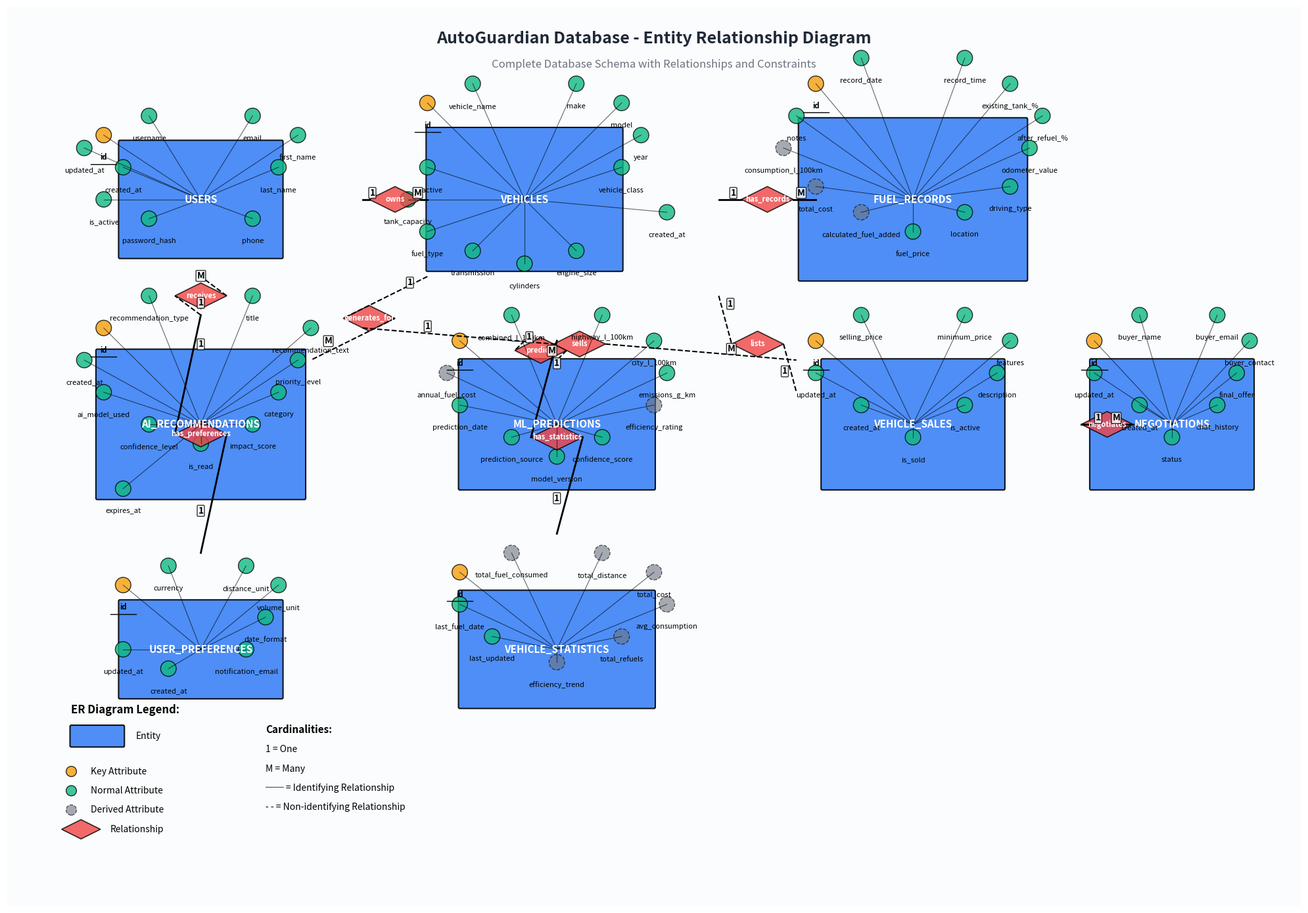
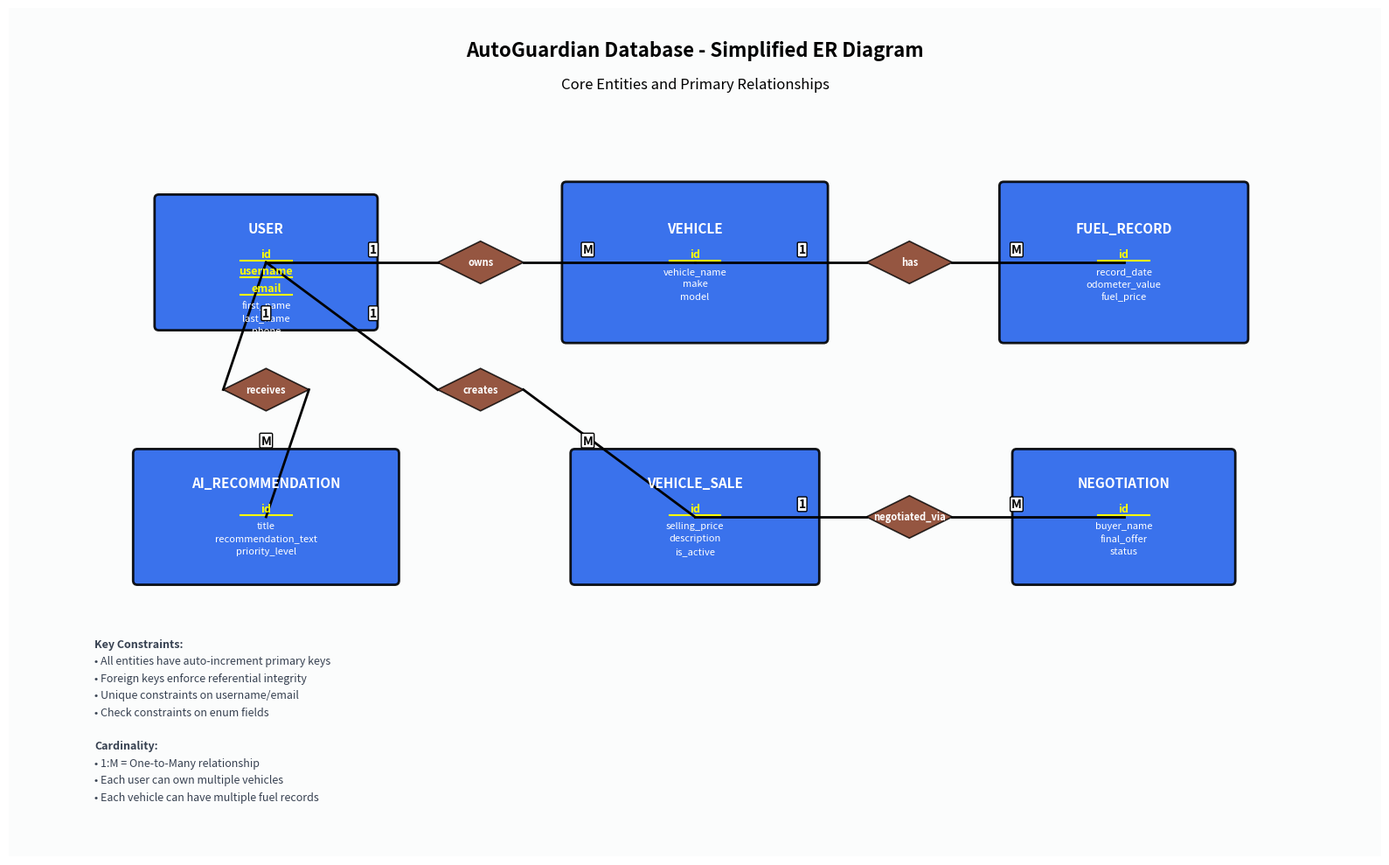

The script that saved these images, in order:
#!/usr/bin/env python3
"""
AutoGuardian Fuel Management System - ER Diagram Generator
This script generates comprehensive Entity-Relationship diagrams for the database schema.
"""

import matplotlib.pyplot as plt
import matplotlib.patches as patches
from matplotlib.patches import FancyBboxPatch, Polygon, Circle, Rectangle
import numpy as np

def create_comprehensive_er_diagram():
    """Generate comprehensive ER diagram with all entities and relationships"""
    
    fig, ax = plt.subplots(1, 1, figsize=(20, 14))
    ax.set_xlim(0, 20)
    ax.set_ylim(0, 14)
    ax.axis('off')
    
    # Set background
    ax.add_patch(Rectangle((0, 0), 20, 14, facecolor='#F8FAFC', alpha=0.5))
    
    # Title
    ax.text(10, 13.5, 'AutoGuardian Database - Entity Relationship Diagram', 
            ha='center', va='center', fontsize=18, fontweight='bold', color='#1F2937')
    ax.text(10, 13.1, 'Complete Database Schema with Relationships and Constraints', 
            ha='center', va='center', fontsize=12, style='italic', color='#6B7280')
    
    # Define colors
    colors = {
        'entity': '#3B82F6',        # Blue for entities
        'attribute': '#10B981',     # Green for attributes  
        'key_attr': '#F59E0B',      # Orange for key attributes
        'relationship': '#EF4444',  # Red for relationships
        'weak_entity': '#8B5CF6',   # Purple for weak entities
        'derived_attr': '#6B7280'   # Gray for derived attributes
    }
    
    # Define entities with their positions and attributes
    entities = {
        'users': {
            'pos': (3, 11),
            'size': (2.5, 1.8),
            'attributes': {
                'id': {'type': 'key', 'pos': (1.5, 12)},
                'username': {'type': 'normal', 'pos': (2.2, 12.3)},
                'email': {'type': 'normal', 'pos': (3.8, 12.3)},
                'first_name': {'type': 'normal', 'pos': (4.5, 12)},
                'last_name': {'type': 'normal', 'pos': (4.2, 11.5)},
                'phone': {'type': 'normal', 'pos': (3.8, 10.7)},
                'password_hash': {'type': 'normal', 'pos': (2.2, 10.7)},
                'is_active': {'type': 'normal', 'pos': (1.5, 11)},
                'created_at': {'type': 'normal', 'pos': (1.8, 11.5)},
                'updated_at': {'type': 'normal', 'pos': (1.2, 11.8)}
            }
        },
        
        'vehicles': {
            'pos': (8, 11),
            'size': (3, 2.2),
            'attributes': {
                'id': {'type': 'key', 'pos': (6.5, 12.5)},
                'vehicle_name': {'type': 'normal', 'pos': (7.2, 12.8)},
                'make': {'type': 'normal', 'pos': (8.8, 12.8)},
                'model': {'type': 'normal', 'pos': (9.5, 12.5)},
                'year': {'type': 'normal', 'pos': (9.8, 12)},
                'vehicle_class': {'type': 'normal', 'pos': (9.5, 11.5)},
                'engine_size': {'type': 'normal', 'pos': (8.8, 10.2)},
                'cylinders': {'type': 'normal', 'pos': (8, 10)},
                'transmission': {'type': 'normal', 'pos': (7.2, 10.2)},
                'fuel_type': {'type': 'normal', 'pos': (6.5, 10.5)},
                'tank_capacity': {'type': 'normal', 'pos': (6.2, 11)},
                'is_active': {'type': 'normal', 'pos': (6.5, 11.5)},
                'created_at': {'type': 'normal', 'pos': (10.2, 10.8)}
            }
        },
        
        'fuel_records': {
            'pos': (14, 11),
            'size': (3.5, 2.5),
            'attributes': {
                'id': {'type': 'key', 'pos': (12.5, 12.8)},
                'record_date': {'type': 'normal', 'pos': (13.2, 13.2)},
                'record_time': {'type': 'normal', 'pos': (14.8, 13.2)},
                'existing_tank_%': {'type': 'normal', 'pos': (15.5, 12.8)},
                'after_refuel_%': {'type': 'normal', 'pos': (16, 12.3)},
                'odometer_value': {'type': 'normal', 'pos': (15.8, 11.8)},
                'driving_type': {'type': 'normal', 'pos': (15.5, 11.2)},
                'location': {'type': 'normal', 'pos': (14.8, 10.8)},
                'fuel_price': {'type': 'normal', 'pos': (14, 10.5)},
                'calculated_fuel_added': {'type': 'derived', 'pos': (13.2, 10.8)},
                'total_cost': {'type': 'derived', 'pos': (12.5, 11.2)},
                'consumption_l_100km': {'type': 'derived', 'pos': (12, 11.8)},
                'notes': {'type': 'normal', 'pos': (12.2, 12.3)}
            }
        },
        
        'ai_recommendations': {
            'pos': (3, 7.5),
            'size': (3.2, 2.3),
            'attributes': {
                'id': {'type': 'key', 'pos': (1.5, 9)},
                'recommendation_type': {'type': 'normal', 'pos': (2.2, 9.5)},
                'title': {'type': 'normal', 'pos': (3.8, 9.5)},
                'recommendation_text': {'type': 'normal', 'pos': (4.7, 9)},
                'priority_level': {'type': 'normal', 'pos': (4.5, 8.5)},
                'category': {'type': 'normal', 'pos': (4.2, 8)},
                'impact_score': {'type': 'normal', 'pos': (3.8, 7.5)},
                'is_read': {'type': 'normal', 'pos': (3, 7.2)},
                'confidence_level': {'type': 'normal', 'pos': (2.2, 7.5)},
                'ai_model_used': {'type': 'normal', 'pos': (1.5, 8)},
                'created_at': {'type': 'normal', 'pos': (1.2, 8.5)},
                'expires_at': {'type': 'normal', 'pos': (1.8, 6.5)}
            }
        },
        
        'ml_predictions': {
            'pos': (8.5, 7.5),
            'size': (3, 2),
            'attributes': {
                'id': {'type': 'key', 'pos': (7, 8.8)},
                'combined_l_100km': {'type': 'normal', 'pos': (7.8, 9.2)},
                'highway_l_100km': {'type': 'normal', 'pos': (9.2, 9.2)},
                'city_l_100km': {'type': 'normal', 'pos': (10, 8.8)},
                'emissions_g_km': {'type': 'normal', 'pos': (10.2, 8.3)},
                'efficiency_rating': {'type': 'derived', 'pos': (10, 7.8)},
                'confidence_score': {'type': 'normal', 'pos': (9.2, 7.3)},
                'model_version': {'type': 'normal', 'pos': (8.5, 7)},
                'prediction_source': {'type': 'normal', 'pos': (7.8, 7.3)},
                'prediction_date': {'type': 'normal', 'pos': (7, 7.8)},
                'annual_fuel_cost': {'type': 'derived', 'pos': (6.8, 8.3)}
            }
        },
        
        'vehicle_sales': {
            'pos': (14, 7.5),
            'size': (2.8, 2),
            'attributes': {
                'id': {'type': 'key', 'pos': (12.5, 8.8)},
                'selling_price': {'type': 'normal', 'pos': (13.2, 9.2)},
                'minimum_price': {'type': 'normal', 'pos': (14.8, 9.2)},
                'features': {'type': 'normal', 'pos': (15.5, 8.8)},
                'description': {'type': 'normal', 'pos': (15.3, 8.3)},
                'is_active': {'type': 'normal', 'pos': (14.8, 7.8)},
                'is_sold': {'type': 'normal', 'pos': (14, 7.3)},
                'created_at': {'type': 'normal', 'pos': (13.2, 7.8)},
                'updated_at': {'type': 'normal', 'pos': (12.5, 8.3)}
            }
        },
        
        'negotiations': {
            'pos': (18, 7.5),
            'size': (2.5, 2),
            'attributes': {
                'id': {'type': 'key', 'pos': (16.8, 8.8)},
                'buyer_name': {'type': 'normal', 'pos': (17.5, 9.2)},
                'buyer_email': {'type': 'normal', 'pos': (18.7, 9.2)},
                'buyer_contact': {'type': 'normal', 'pos': (19.2, 8.8)},
                'final_offer': {'type': 'normal', 'pos': (19, 8.3)},
                'chat_history': {'type': 'normal', 'pos': (18.7, 7.8)},
                'status': {'type': 'normal', 'pos': (18, 7.3)},
                'created_at': {'type': 'normal', 'pos': (17.5, 7.8)},
                'updated_at': {'type': 'normal', 'pos': (16.8, 8.3)}
            }
        },
        
        'user_preferences': {
            'pos': (3, 4),
            'size': (2.5, 1.5),
            'attributes': {
                'id': {'type': 'key', 'pos': (1.8, 5)},
                'currency': {'type': 'normal', 'pos': (2.5, 5.3)},
                'distance_unit': {'type': 'normal', 'pos': (3.7, 5.3)},
                'volume_unit': {'type': 'normal', 'pos': (4.2, 5)},
                'date_format': {'type': 'normal', 'pos': (4, 4.5)},
                'notification_email': {'type': 'normal', 'pos': (3.7, 4)},
                'created_at': {'type': 'normal', 'pos': (2.5, 3.7)},
                'updated_at': {'type': 'normal', 'pos': (1.8, 4)}
            }
        },
        
        'vehicle_statistics': {
            'pos': (8.5, 4),
            'size': (3, 1.8),
            'attributes': {
                'id': {'type': 'key', 'pos': (7, 5.2)},
                'total_fuel_consumed': {'type': 'derived', 'pos': (7.8, 5.5)},
                'total_distance': {'type': 'derived', 'pos': (9.2, 5.5)},
                'total_cost': {'type': 'derived', 'pos': (10, 5.2)},
                'avg_consumption': {'type': 'derived', 'pos': (10.2, 4.7)},
                'total_refuels': {'type': 'derived', 'pos': (9.5, 4.2)},
                'efficiency_trend': {'type': 'derived', 'pos': (8.5, 3.8)},
                'last_updated': {'type': 'normal', 'pos': (7.5, 4.2)},
                'last_fuel_date': {'type': 'normal', 'pos': (7, 4.7)}
            }
        }
    }
    
    # Draw entities
    for entity_name, entity_data in entities.items():
        draw_entity(ax, entity_name, entity_data, colors)
    
    # Define relationships
    relationships = [
        {
            'name': 'owns',
            'from_entity': 'users',
            'to_entity': 'vehicles',
            'from_pos': (5.5, 11),
            'to_pos': (6.5, 11),
            'cardinality': ('1', 'M'),
            'type': 'identifying'
        },
        {
            'name': 'has_records',
            'from_entity': 'vehicles', 
            'to_entity': 'fuel_records',
            'from_pos': (11, 11),
            'to_pos': (12.5, 11),
            'cardinality': ('1', 'M'),
            'type': 'identifying'
        },
        {
            'name': 'receives',
            'from_entity': 'users',
            'to_entity': 'ai_recommendations', 
            'from_pos': (3, 9.2),
            'to_pos': (3, 9.8),
            'cardinality': ('1', 'M'),
            'type': 'non-identifying'
        },
        {
            'name': 'generates_for',
            'from_entity': 'vehicles',
            'to_entity': 'ai_recommendations',
            'from_pos': (6.5, 9.8),
            'to_pos': (4.7, 8.5),
            'cardinality': ('1', 'M'),
            'type': 'non-identifying'
        },
        {
            'name': 'predicts',
            'from_entity': 'vehicles',
            'to_entity': 'ml_predictions',
            'from_pos': (8, 8.8),
            'to_pos': (8.5, 8.5),
            'cardinality': ('1', 'M'),
            'type': 'non-identifying'
        },
        {
            'name': 'sells',
            'from_entity': 'users',
            'to_entity': 'vehicle_sales',
            'from_pos': (5.5, 9),
            'to_pos': (12.2, 8.5),
            'cardinality': ('1', 'M'),
            'type': 'non-identifying'
        },
        {
            'name': 'lists',
            'from_entity': 'vehicles',
            'to_entity': 'vehicle_sales',
            'from_pos': (11, 9.5),
            'to_pos': (12.2, 8),
            'cardinality': ('1', '1'),
            'type': 'non-identifying'
        },
        {
            'name': 'negotiates',
            'from_entity': 'vehicle_sales',
            'to_entity': 'negotiations',
            'from_pos': (16.8, 7.5),
            'to_pos': (17.2, 7.5),
            'cardinality': ('1', 'M'),
            'type': 'identifying'
        },
        {
            'name': 'has_preferences',
            'from_entity': 'users',
            'to_entity': 'user_preferences',
            'from_pos': (3, 9.2),
            'to_pos': (3, 5.5),
            'cardinality': ('1', '1'),
            'type': 'identifying'
        },
        {
            'name': 'has_statistics',
            'from_entity': 'vehicles',
            'to_entity': 'vehicle_statistics',
            'from_pos': (8.5, 8.8),
            'to_pos': (8.5, 5.8),
            'cardinality': ('1', '1'),
            'type': 'identifying'
        }
    ]
    
    # Draw relationships
    for rel in relationships:
        draw_relationship(ax, rel, colors)
    
    # Add legend
    legend_x = 1
    legend_y = 2.5
    ax.text(legend_x, legend_y + 0.5, 'ER Diagram Legend:', fontsize=12, fontweight='bold')
    
    # Entity legend
    draw_entity_box(ax, legend_x, legend_y, 0.8, 0.3, colors['entity'])
    ax.text(legend_x + 1, legend_y + 0.15, 'Entity', fontsize=10, va='center')
    
    # Key attribute legend
    draw_attribute_circle(ax, legend_x, legend_y - 0.4, 0.08, colors['key_attr'])
    ax.text(legend_x + 0.3, legend_y - 0.4, 'Key Attribute', fontsize=10, va='center')
    
    # Normal attribute legend
    draw_attribute_circle(ax, legend_x, legend_y - 0.7, 0.08, colors['attribute'])
    ax.text(legend_x + 0.3, legend_y - 0.7, 'Normal Attribute', fontsize=10, va='center')
    
    # Derived attribute legend
    draw_derived_attribute(ax, legend_x, legend_y - 1.0, 0.08, colors['derived_attr'])
    ax.text(legend_x + 0.3, legend_y - 1.0, 'Derived Attribute', fontsize=10, va='center')
    
    # Relationship legend
    draw_diamond(ax, legend_x + 0.15, legend_y - 1.3, 0.3, 0.15, colors['relationship'])
    ax.text(legend_x + 0.6, legend_y - 1.3, 'Relationship', fontsize=10, va='center')
    
    # Cardinality legend
    ax.text(legend_x + 3, legend_y + 0.2, 'Cardinalities:', fontsize=11, fontweight='bold')
    ax.text(legend_x + 3, legend_y - 0.1, '1 = One', fontsize=10)
    ax.text(legend_x + 3, legend_y - 0.4, 'M = Many', fontsize=10)
    ax.text(legend_x + 3, legend_y - 0.7, '── = Identifying Relationship', fontsize=10)
    ax.text(legend_x + 3, legend_y - 1.0, '- - = Non-identifying Relationship', fontsize=10)
    
    plt.tight_layout()
    return fig

def draw_entity(ax, name, entity_data, colors):
    """Draw an entity with its attributes"""
    pos = entity_data['pos']
    size = entity_data['size']
    attributes = entity_data['attributes']
    
    # Draw entity rectangle
    draw_entity_box(ax, pos[0] - size[0]/2, pos[1] - size[1]/2, size[0], size[1], colors['entity'])
    
    # Entity name
    ax.text(pos[0], pos[1], name.upper(), ha='center', va='center', 
            fontsize=11, fontweight='bold', color='white')
    
    # Draw attributes
    for attr_name, attr_data in attributes.items():
        attr_pos = attr_data['pos']
        attr_type = attr_data['type']
        
        if attr_type == 'key':
            draw_attribute_circle(ax, attr_pos[0], attr_pos[1], 0.12, colors['key_attr'])
            # Underline key attributes
            ax.text(attr_pos[0], attr_pos[1] - 0.35, attr_name, ha='center', va='center',
                   fontsize=8, fontweight='bold', style='italic')
            ax.plot([attr_pos[0] - 0.2, attr_pos[0] + 0.2], [attr_pos[1] - 0.45, attr_pos[1] - 0.45], 
                   color='black', linewidth=1)
        elif attr_type == 'derived':
            draw_derived_attribute(ax, attr_pos[0], attr_pos[1], 0.12, colors['derived_attr'])
            ax.text(attr_pos[0], attr_pos[1] - 0.35, attr_name, ha='center', va='center',
                   fontsize=8, style='italic')
        else:
            draw_attribute_circle(ax, attr_pos[0], attr_pos[1], 0.12, colors['attribute'])
            ax.text(attr_pos[0], attr_pos[1] - 0.35, attr_name, ha='center', va='center',
                   fontsize=8)
        
        # Connect attribute to entity
        ax.plot([attr_pos[0], pos[0]], [attr_pos[1], pos[1]], 
               color='black', linewidth=0.8, alpha=0.6)

def draw_entity_box(ax, x, y, width, height, color):
    """Draw entity box"""
    box = FancyBboxPatch((x, y), width, height,
                        boxstyle="round,pad=0.02", 
                        facecolor=color, alpha=0.9, 
                        edgecolor='black', linewidth=1.5)
    ax.add_patch(box)

def draw_attribute_circle(ax, x, y, radius, color):
    """Draw attribute circle"""
    circle = Circle((x, y), radius, facecolor=color, alpha=0.8, 
                   edgecolor='black', linewidth=1)
    ax.add_patch(circle)

def draw_derived_attribute(ax, x, y, radius, color):
    """Draw derived attribute (dashed circle)"""
    circle = Circle((x, y), radius, facecolor=color, alpha=0.6, 
                   edgecolor='black', linewidth=1, linestyle='dashed')
    ax.add_patch(circle)

def draw_diamond(ax, x, y, width, height, color):
    """Draw relationship diamond"""
    diamond_points = np.array([
        [x, y + height],      # top
        [x + width, y],       # right  
        [x, y - height],      # bottom
        [x - width, y]        # left
    ])
    diamond = Polygon(diamond_points, facecolor=color, alpha=0.8, 
                     edgecolor='black', linewidth=1.2)
    ax.add_patch(diamond)

def draw_relationship(ax, rel, colors):
    """Draw relationship between entities"""
    from_pos = rel['from_pos']
    to_pos = rel['to_pos']
    name = rel['name']
    cardinality = rel['cardinality']
    rel_type = rel['type']
    
    # Calculate midpoint for relationship diamond
    mid_x = (from_pos[0] + to_pos[0]) / 2
    mid_y = (from_pos[1] + to_pos[1]) / 2
    
    # Draw relationship diamond
    draw_diamond(ax, mid_x, mid_y, 0.4, 0.2, colors['relationship'])
    ax.text(mid_x, mid_y, name, ha='center', va='center', 
            fontsize=8, color='white', fontweight='bold')
    
    # Draw lines
    if rel_type == 'identifying':
        # Solid line for identifying relationship
        line_style = '-'
        line_width = 2
    else:
        # Dashed line for non-identifying relationship  
        line_style = '--'
        line_width = 1.5
    
    ax.plot([from_pos[0], mid_x - 0.4], [from_pos[1], mid_y], 
           linestyle=line_style, color='black', linewidth=line_width)
    ax.plot([mid_x + 0.4, to_pos[0]], [mid_y, to_pos[1]], 
           linestyle=line_style, color='black', linewidth=line_width)
    
    # Add cardinality labels
    from_card_x = from_pos[0] + (mid_x - from_pos[0]) * 0.3
    from_card_y = from_pos[1] + (mid_y - from_pos[1]) * 0.3
    ax.text(from_card_x, from_card_y + 0.1, cardinality[0], ha='center', va='center',
           fontsize=10, fontweight='bold', 
           bbox=dict(boxstyle="round,pad=0.1", facecolor='white', alpha=0.8))
    
    to_card_x = to_pos[0] + (mid_x - to_pos[0]) * 0.3  
    to_card_y = to_pos[1] + (mid_y - to_pos[1]) * 0.3
    ax.text(to_card_x, to_card_y + 0.1, cardinality[1], ha='center', va='center',
           fontsize=10, fontweight='bold',
           bbox=dict(boxstyle="round,pad=0.1", facecolor='white', alpha=0.8))

def create_simplified_er_diagram():
    """Create a simplified ER diagram focusing on core entities"""
    
    fig, ax = plt.subplots(1, 1, figsize=(16, 10))
    ax.set_xlim(0, 16)
    ax.set_ylim(0, 10)
    ax.axis('off')
    
    # Set background
    ax.add_patch(Rectangle((0, 0), 16, 10, facecolor='#F9FAFB', alpha=0.5))
    
    # Title
    ax.text(8, 9.5, 'AutoGuardian Database - Simplified ER Diagram', 
            ha='center', va='center', fontsize=16, fontweight='bold')
    ax.text(8, 9.1, 'Core Entities and Primary Relationships', 
            ha='center', va='center', fontsize=12, style='italic')
    
    # Define core entities
    core_entities = {
        'USER': {
            'pos': (3, 7),
            'size': (2.5, 1.5),
            'key_attrs': ['id', 'username', 'email'],
            'attrs': ['first_name', 'last_name', 'phone', 'created_at']
        },
        'VEHICLE': {
            'pos': (8, 7),
            'size': (3, 1.8),
            'key_attrs': ['id'],
            'attrs': ['vehicle_name', 'make', 'model', 'year', 'fuel_type', 'tank_capacity']
        },
        'FUEL_RECORD': {
            'pos': (13, 7),
            'size': (2.8, 1.8),
            'key_attrs': ['id'],
            'attrs': ['record_date', 'odometer_value', 'fuel_price', 'total_cost']
        },
        'AI_RECOMMENDATION': {
            'pos': (3, 4),
            'size': (3, 1.5),
            'key_attrs': ['id'],
            'attrs': ['title', 'recommendation_text', 'priority_level', 'is_read']
        },
        'VEHICLE_SALE': {
            'pos': (8, 4),
            'size': (2.8, 1.5),
            'key_attrs': ['id'],
            'attrs': ['selling_price', 'description', 'is_active', 'is_sold']
        },
        'NEGOTIATION': {
            'pos': (13, 4),
            'size': (2.5, 1.5),
            'key_attrs': ['id'],
            'attrs': ['buyer_name', 'final_offer', 'status', 'created_at']
        }
    }
    
    # Colors
    entity_color = '#2563EB'
    key_color = '#DC2626'
    attr_color = '#059669'
    rel_color = '#7C2D12'
    
    # Draw entities
    for name, data in core_entities.items():
        pos = data['pos']
        size = data['size']
        
        # Entity box
        box = FancyBboxPatch((pos[0] - size[0]/2, pos[1] - size[1]/2), size[0], size[1],
                            boxstyle="round,pad=0.05", 
                            facecolor=entity_color, alpha=0.9, 
                            edgecolor='black', linewidth=2)
        ax.add_patch(box)
        
        # Entity name
        ax.text(pos[0], pos[1] + 0.4, name, ha='center', va='center', 
                fontsize=11, fontweight='bold', color='white')
        
        # Key attributes (underlined)
        y_offset = 0.1
        for key_attr in data['key_attrs']:
            ax.text(pos[0], pos[1] + y_offset, key_attr, ha='center', va='center',
                   fontsize=9, fontweight='bold', color='yellow')
            ax.plot([pos[0] - 0.3, pos[0] + 0.3], 
                   [pos[1] + y_offset - 0.08, pos[1] + y_offset - 0.08], 
                   color='yellow', linewidth=1.5)
            y_offset -= 0.2
        
        # Normal attributes  
        for attr in data['attrs'][:3]:  # Show only first 3 to avoid clutter
            ax.text(pos[0], pos[1] + y_offset, attr, ha='center', va='center',
                   fontsize=8, color='white')
            y_offset -= 0.15
    
    # Define simplified relationships
    simple_relationships = [
        ('USER', 'VEHICLE', 'owns', (5.5, 7), '1', 'M'),
        ('VEHICLE', 'FUEL_RECORD', 'has', (10.5, 7), '1', 'M'), 
        ('USER', 'AI_RECOMMENDATION', 'receives', (3, 5.5), '1', 'M'),
        ('USER', 'VEHICLE_SALE', 'creates', (5.5, 5.5), '1', 'M'),
        ('VEHICLE_SALE', 'NEGOTIATION', 'negotiated_via', (10.5, 4), '1', 'M'),
    ]
    
    # Draw relationships
    for from_entity, to_entity, rel_name, rel_pos, card1, card2 in simple_relationships:
        from_pos = core_entities[from_entity]['pos']
        to_pos = core_entities[to_entity]['pos']
        
        # Relationship diamond
        draw_diamond(ax, rel_pos[0], rel_pos[1], 0.5, 0.25, rel_color)
        ax.text(rel_pos[0], rel_pos[1], rel_name, ha='center', va='center',
                fontsize=8, color='white', fontweight='bold')
        
        # Lines
        ax.plot([from_pos[0], rel_pos[0] - 0.5], [from_pos[1], rel_pos[1]], 
               color='black', linewidth=2)
        ax.plot([rel_pos[0] + 0.5, to_pos[0]], [rel_pos[1], to_pos[1]], 
               color='black', linewidth=2)
        
        # Cardinalities
        mid1_x = (from_pos[0] + rel_pos[0]) / 2
        mid1_y = (from_pos[1] + rel_pos[1]) / 2
        ax.text(mid1_x, mid1_y + 0.15, card1, ha='center', va='center',
               fontsize=10, fontweight='bold',
               bbox=dict(boxstyle="round,pad=0.1", facecolor='white'))
        
        mid2_x = (to_pos[0] + rel_pos[0]) / 2  
        mid2_y = (to_pos[1] + rel_pos[1]) / 2
        ax.text(mid2_x, mid2_y + 0.15, card2, ha='center', va='center',
               fontsize=10, fontweight='bold',
               bbox=dict(boxstyle="round,pad=0.1", facecolor='white'))
    
    # Add constraints info
    constraints_text = [
        "Key Constraints:",
        "• All entities have auto-increment primary keys",
        "• Foreign keys enforce referential integrity", 
        "• Unique constraints on username/email",
        "• Check constraints on enum fields",
        "",
        "Cardinality:",
        "• 1:M = One-to-Many relationship",
        "• Each user can own multiple vehicles",
        "• Each vehicle can have multiple fuel records"
    ]
    
    y_pos = 2.5
    for text in constraints_text:
        style = 'bold' if text.endswith(':') else 'normal'
        ax.text(1, y_pos, text, ha='left', va='center', fontsize=9, 
               fontweight=style, color='#374151')
        y_pos -= 0.2
    
    plt.tight_layout()
    return fig

def main():
    """Generate ER diagrams"""
    print("Generating AutoGuardian ER Diagrams...")
    
    diagrams = [
        ("Comprehensive ER Diagram", create_comprehensive_er_diagram, "AutoGuardian_Complete_ER_Diagram.png"),
        ("Simplified ER Diagram", create_simplified_er_diagram, "AutoGuardian_Simplified_ER_Diagram.png"),
    ]
    
    base_path = r"C:\Users\chan-shinan\Documents\icbt\final project\shinan_final_project\autoguardian-fuel-system"
    
    for diagram_name, create_func, filename in diagrams:
        print(f"Creating {diagram_name}...")
        fig = create_func()
        output_path = f"{base_path}\\{filename}"
        fig.savefig(output_path, dpi=300, bbox_inches='tight', 
                   facecolor='white', edgecolor='none')
        print(f"Saved: {output_path}")
        plt.close(fig)
    
    print("\n[SUCCESS] All ER diagrams generated!")
    print("\nGenerated Diagrams:")
    print("1. Complete ER Diagram - Full database schema with all entities and attributes")
    print("2. Simplified ER Diagram - Core entities with primary relationships")
    
    print("\nER Diagram Features:")
    print("- Standard ER notation with entities, attributes, and relationships")
    print("- Key attributes (underlined) and derived attributes (dashed)")
    print("- Relationship diamonds with cardinality indicators")
    print("- Identifying vs non-identifying relationships")
    print("- Entity integrity and referential integrity constraints")
    print("- Color-coded components for better readability")

if __name__ == "__main__":
    main()
